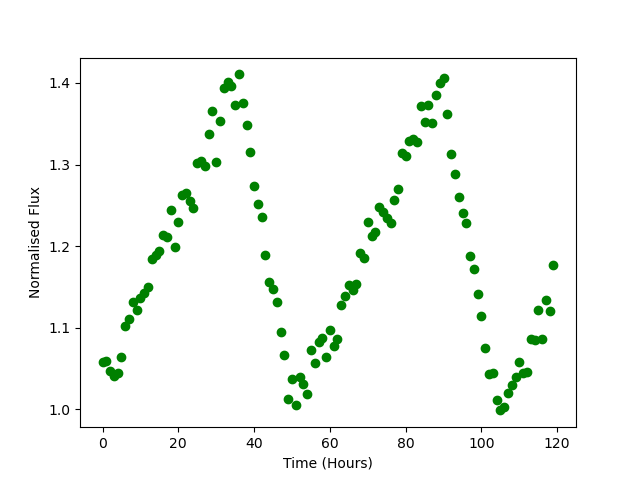

The data file committed next to this chart (first rows):
Time, Flux
0.0, 1.058
1.0, 1.059
2.0, 1.047
3.0, 1.041
4.0, 1.045
5.0, 1.065
6.0, 1.102
7.0, 1.111
8.0, 1.132
9.0, 1.121
10.0, 1.136
11.0, 1.142
12.0, 1.151
13.0, 1.184
14.0, 1.189
15.0, 1.194
16.0, 1.214
17.0, 1.211
18.0, 1.244
19.0, 1.2
20.0, 1.23
21.0, 1.262
22.0, 1.266
23.0, 1.255
24.0, 1.247
25.0, 1.302
26.0, 1.304
27.0, 1.298
28.0, 1.337
29.0, 1.366
30.0, 1.303
31.0, 1.353
32.0, 1.394
33.0, 1.401
34.0, 1.396
35.0, 1.373
36.0, 1.41
37.0, 1.375
38.0, 1.348
39.0, 1.316
40.0, 1.273
41.0, 1.252
42.0, 1.236
43.0, 1.189
44.0, 1.156
45.0, 1.147
46.0, 1.132
47.0, 1.094
48.0, 1.066
49.0, 1.013
50.0, 1.037
51.0, 1.005
52.0, 1.04
53.0, 1.032
54.0, 1.019
55.0, 1.072
56.0, 1.057
57.0, 1.082
58.0, 1.087
59.0, 1.064
... 60 more rows
